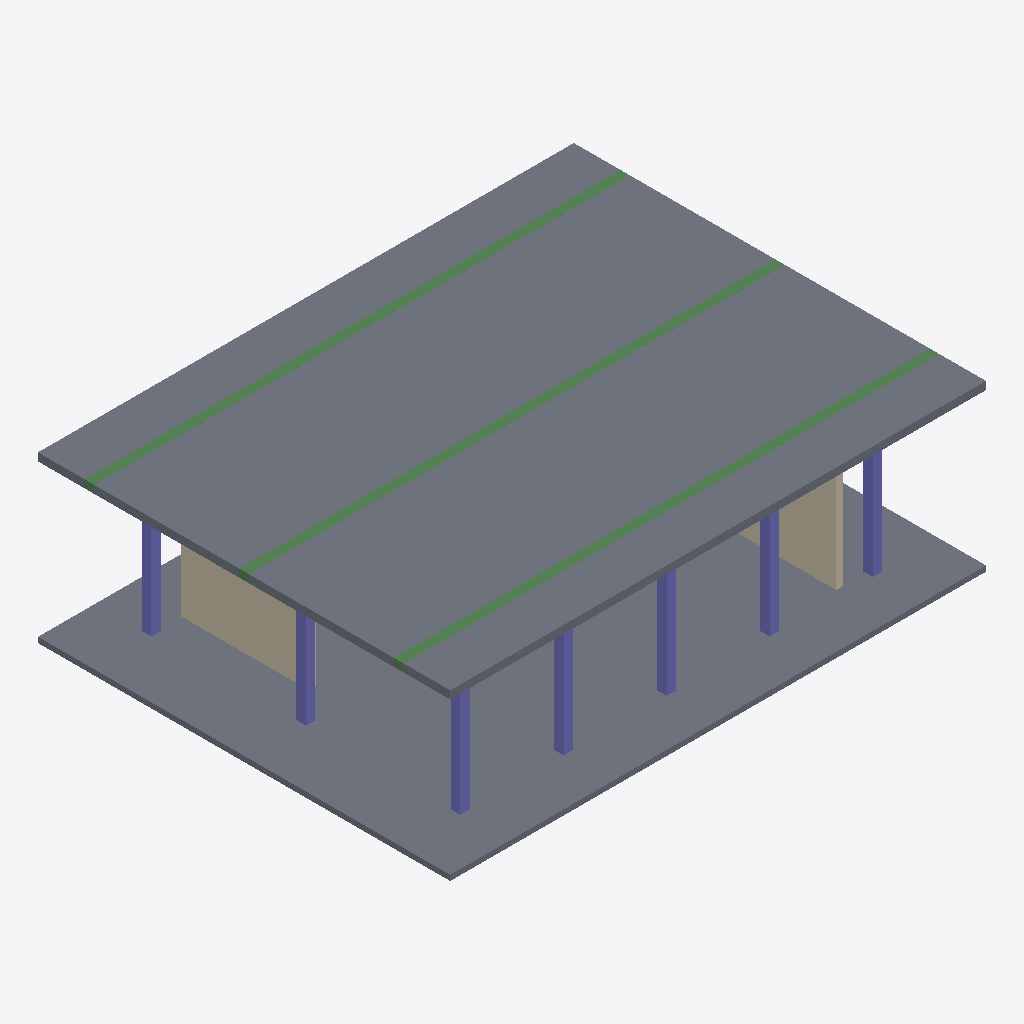
Isometric view of an IFC building model (IFC-SPF (STEP), schema IFC4, length unit metre), seen from the south-west, elements coloured by IFC class: 7 columns (violet), 3 beams (green), 2 slabs (grey), 2 walls (beige).
Extent 26.0 m × 20.0 m × 8.0 m (x, y, z). Storeys (1): Reference Level at 0.00 m. Elements (22): 15 IfcColumn, 3 IfcBeam, 2 IfcSlab, 2 IfcWall.

HEADER;
FILE_DESCRIPTION(('ViewDefinition[DesignTransferView]'),'2;1');
FILE_NAME('IVO-Construction-Progress.ifc','2026-08-25T00:00:00+00:00',('IFC Viewer Online'),('IFC Viewer Online'),'IfcOpenShell 0.8.6-alpha260809','Bonsai 0.8.6-alpha260809-f05dd4a (Blender 4.5.12','IFC Viewer Online');
FILE_SCHEMA(('IFC4'));
ENDSEC;
DATA;
#1=IFCPROJECT('2D8HUUdpzO2xGnr5ni2aV8',$,'IFC + 4D Construction LiDAR Demo','Synthetic IFC4 reference paired with a deterministic temporal LiDAR replay','IFC plus temporal point-cloud exhibition reference','Structural reference for phased point-cloud progress and deviation review','DEMO',(#10,#22),#5);
#27=IFCSITE('29TcI896PGyuotIRXYE1qJ',$,'Construction Progress Demo Site','Local-coordinate site for an IFC and temporal point-cloud demonstration',$,#50,$,$,.ELEMENT.,$,$,0.0,$,$);
#33=IFCBUILDING('1ag_13mR1T9uxMI0oBkm4G',$,'Structural Progress Frame',$,$,#56,$,'Structural reference for phased point-cloud progress and deviation review',.ELEMENT.,$,$,$);
#39=IFCBUILDINGSTOREY('00M4kExRbGrOWwoZhCYdLS',$,'Reference Level',$,$,#62,$,'Temporal LiDAR reference level',.ELEMENT.,0.0);
#449=IFCSLAB('2GbHLCL9LSl9RR3pD_aSIf',$,'Upper Progress Slab','Planned upper structural slab',$,#457,#468,$,$);
#81=IFCSLAB('27MQOfugPHh83BnxxEQuee',$,'Construction Ground Slab','Current structural datum',$,#90,#101,$,$);
#430=IFCWALL('2Y5sLveTTRvQPJ_yK67wCO',$,'Core Wall West','Planned reinforced-concrete core wall',$,#437,#448,$,$);
#376=IFCBEAM('3SzKRb1mDQC8F$rZAGjN1K',$,'Progress Beam 2','Planned primary beam',$,#381,#392,$,$);
#393=IFCBEAM('3UXihBRT9P9fGsImaEWUhC',$,'Progress Beam 3','Planned primary beam',$,#398,#409,$,$);
#358=IFCBEAM('24Nw$o6hrQrfBYQEkqbPK1',$,'Progress Beam 1','Planned primary beam',$,#364,#375,$,$);
#410=IFCWALL('2GGK0AnxjUNRLRvEvRPVRl',$,'Core Wall East','Planned reinforced-concrete core wall',$,#418,#429,$,$);
#102=IFCCOLUMN('0P6l3n0WXQnRdLEZLnVcR1',$,'Progress Column 1.1','Planned structural column',$,#108,#119,$,$);
#154=IFCCOLUMN('3mD094sezMzeBfL1wEacd_',$,'Progress Column 2.1','Planned structural column',$,#159,#170,$,$);
#205=IFCCOLUMN('2RyRzu$r9LtBDtLn3nlLLx',$,'Progress Column 3.1','Planned structural column',$,#210,#221,$,$);
#256=IFCCOLUMN('22h$o6cJrVm8DNfhqE20OO',$,'Progress Column 4.1','Planned structural column',$,#261,#272,$,$);
#307=IFCCOLUMN('2hLLntXBfRUeRiV86bVnQZ',$,'Progress Column 5.1','Planned structural column',$,#312,#323,$,$);
#120=IFCCOLUMN('1hk$VDr2zVAu81YAjrMLFI',$,'Progress Column 1.2','Planned structural column',$,#125,#136,$,$);
#137=IFCCOLUMN('0nU_tENQ9JUhKWKsf8_tO4',$,'Progress Column 1.3','Planned structural column',$,#142,#153,$,$);
ENDSEC;
